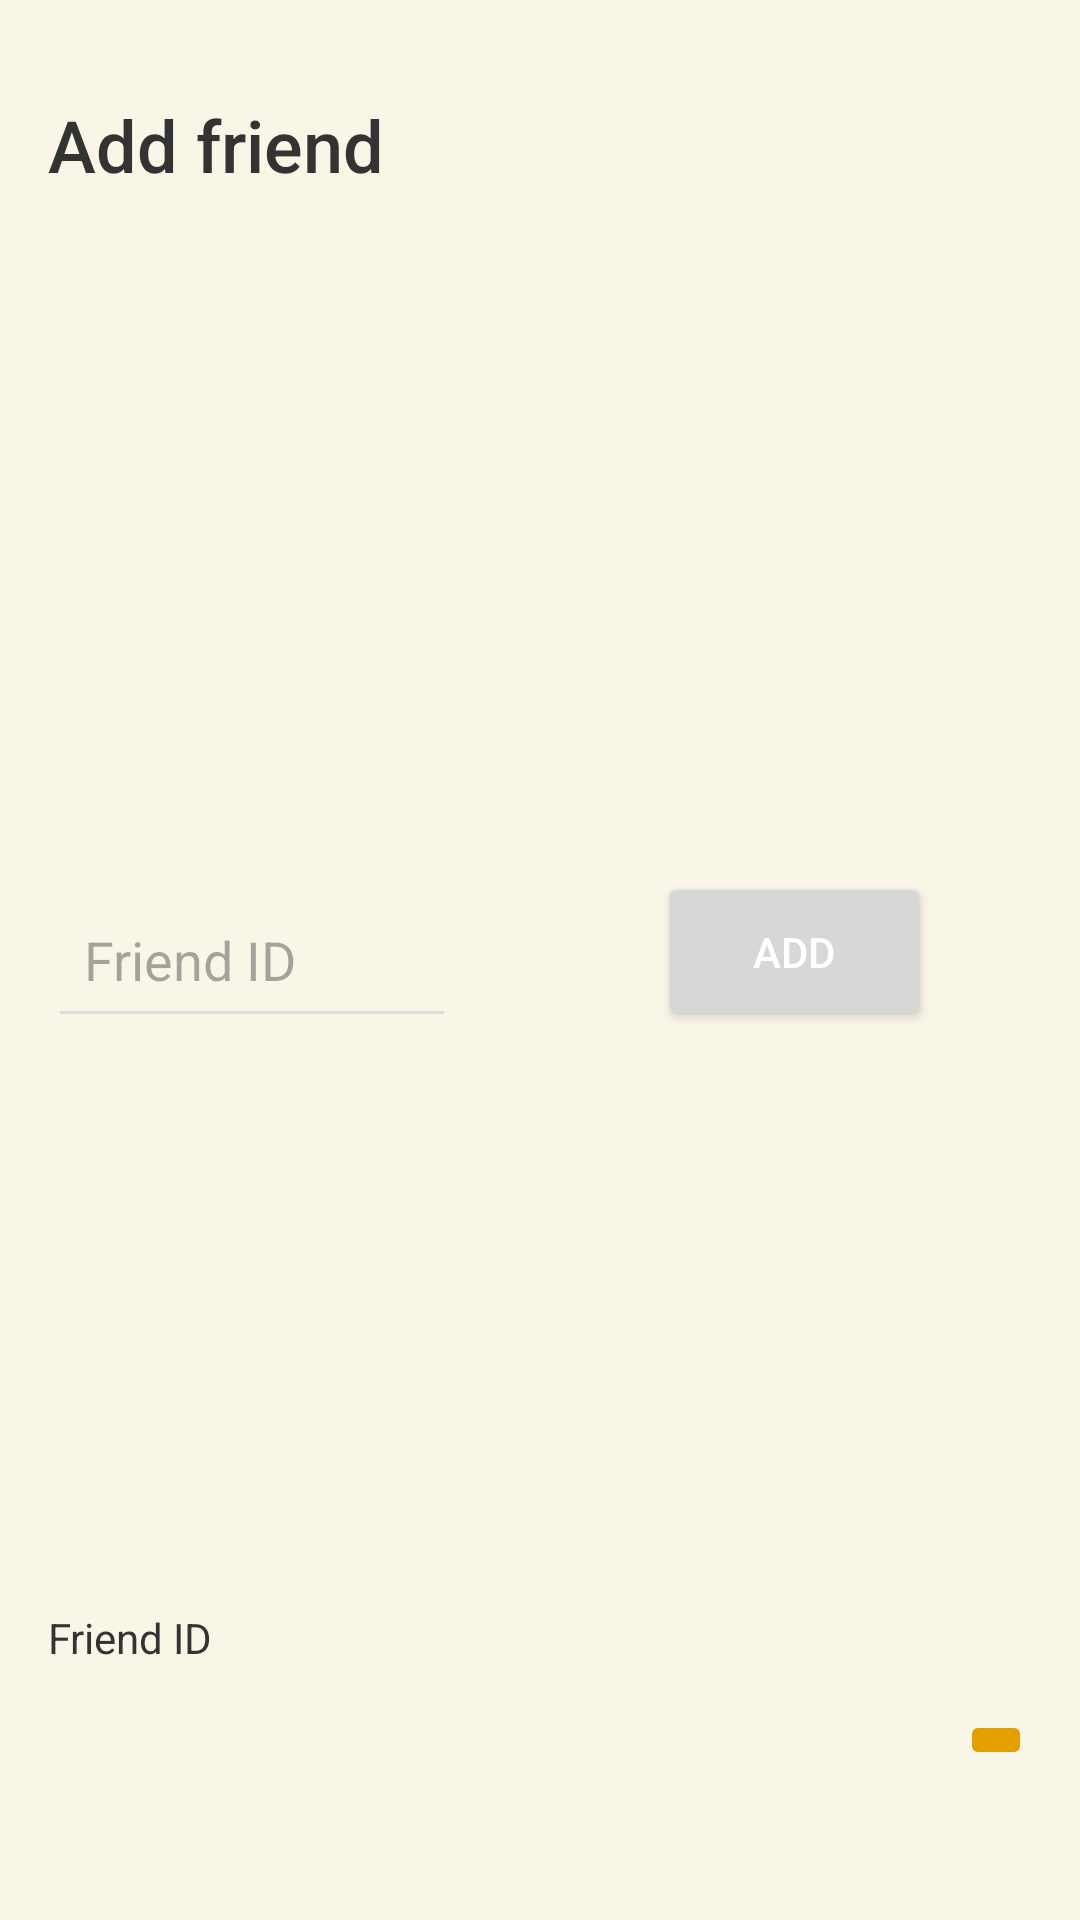

Here is an Android app screen rendered from its layout file. Give the layout XML and the strings, colors and styles it references.
<!-- AndroidManifest.xml: application theme Theme.DeckDraw -->
<!-- res/layout/dialog_add_friend.xml -->
<?xml version="1.0" encoding="utf-8"?>
<androidx.constraintlayout.widget.ConstraintLayout xmlns:android="http://schemas.android.com/apk/res/android"
    xmlns:app="http://schemas.android.com/apk/res-auto"
    xmlns:tools="http://schemas.android.com/tools"
    android:layout_width="300dp"
    android:layout_height="200dp"
    android:padding="16dp">


    <TextView
        android:id="@+id/addFriendTitle"
        android:layout_width="152dp"
        android:layout_height="33dp"
        android:layout_marginTop="16dp"
        android:fontFamily="sans-serif-medium"
        android:text="@string/a_adir_amigo"
        android:textSize="24sp"
        app:layout_constraintBottom_toBottomOf="parent"
        app:layout_constraintEnd_toEndOf="parent"
        app:layout_constraintHorizontal_bias="0.0"
        app:layout_constraintStart_toStartOf="parent"
        app:layout_constraintTop_toTopOf="parent"
        app:layout_constraintVertical_bias="0.0" />

    <EditText
        android:id="@+id/editAddFriendID"
        android:layout_width="136dp"
        android:layout_height="52dp"
        android:backgroundTint="#DDDDDD"
        android:hint="@string/id_de_amigo"
        android:inputType="text"
        android:padding="12dp"
        app:layout_constraintBottom_toBottomOf="parent"
        app:layout_constraintEnd_toEndOf="parent"
        app:layout_constraintHorizontal_bias="0.0"
        app:layout_constraintStart_toStartOf="parent"
        app:layout_constraintTop_toTopOf="parent" />

    <Button
        android:id="@+id/addFriendButton"
        android:layout_width="91dp"
        android:layout_height="53dp"
        android:text="@string/a_adir"
        android:textColor="@color/white"
        app:layout_constraintBottom_toBottomOf="parent"
        app:layout_constraintEnd_toEndOf="parent"
        app:layout_constraintHorizontal_bias="0.858"
        app:layout_constraintStart_toStartOf="parent"
        app:layout_constraintTop_toTopOf="parent"
        app:layout_constraintVertical_bias="0.495" />

    <TextView
        android:id="@+id/friendID"
        android:layout_width="218dp"
        android:layout_height="20dp"
        android:text="@string/id_de_amigo"
        app:layout_constraintBottom_toBottomOf="parent"
        app:layout_constraintEnd_toEndOf="parent"
        app:layout_constraintHorizontal_bias="0.0"
        app:layout_constraintStart_toStartOf="parent"
        app:layout_constraintTop_toTopOf="parent"
        app:layout_constraintVertical_bias="0.885" />

    <ImageButton
        android:id="@+id/copyIDButton"
        android:layout_width="wrap_content"
        android:layout_height="wrap_content"
        android:contentDescription="@string/text_floating_button_busqueda"
        android:scaleType="fitCenter"
        app:backgroundTint="@color/PrimaryColor"
        app:layout_constraintBottom_toBottomOf="parent"
        app:layout_constraintEnd_toEndOf="parent"
        app:layout_constraintHorizontal_bias="1.0"
        app:layout_constraintStart_toStartOf="parent"
        app:layout_constraintTop_toTopOf="parent"
        app:layout_constraintVertical_bias="0.942"
        app:srcCompat="@drawable/ic_copy"
        app:tint="@color/white" />


</androidx.constraintlayout.widget.ConstraintLayout>
<!-- resources referenced by this layout -->
<resources>
  <color name="PrimaryColor">#E5A000</color>
  <color name="white">#FFFFFFFF</color>
  <string name="a_adir">Add</string>
  <string name="a_adir_amigo">Add friend</string>
  <string name="id_de_amigo">Friend ID</string>
  <string name="text_floating_button_busqueda">Search</string>
  <style name="Theme.DeckDraw" parent="Base.Theme.DeckDraw" />
  <style name="Base.Theme.DeckDraw" parent="Theme.Material3.DayNight.NoActionBar">
  
          <item name="colorPrimary">@color/PrimaryColor</item>
          <item name="colorPrimaryVariant">@color/DarkPrimaryColor</item>
          <item name="colorOnPrimary">@android:color/white</item>
          <item name="colorSecondary">@color/SecondaryColor</item>
          <item name="colorOnSecondary">@android:color/white</item>
          <item name="android:windowBackground">@color/BackgroundColor</item>
          <item name="android:textColor">@color/TextColorPrimary</item>
      </style>
  <color name="DarkPrimaryColor">#8C7A10</color>
  <color name="SecondaryColor">#F7D354</color>
  <color name="BackgroundColor">#F9F6E8</color>
  <color name="TextColorPrimary">#333333</color>
</resources>
